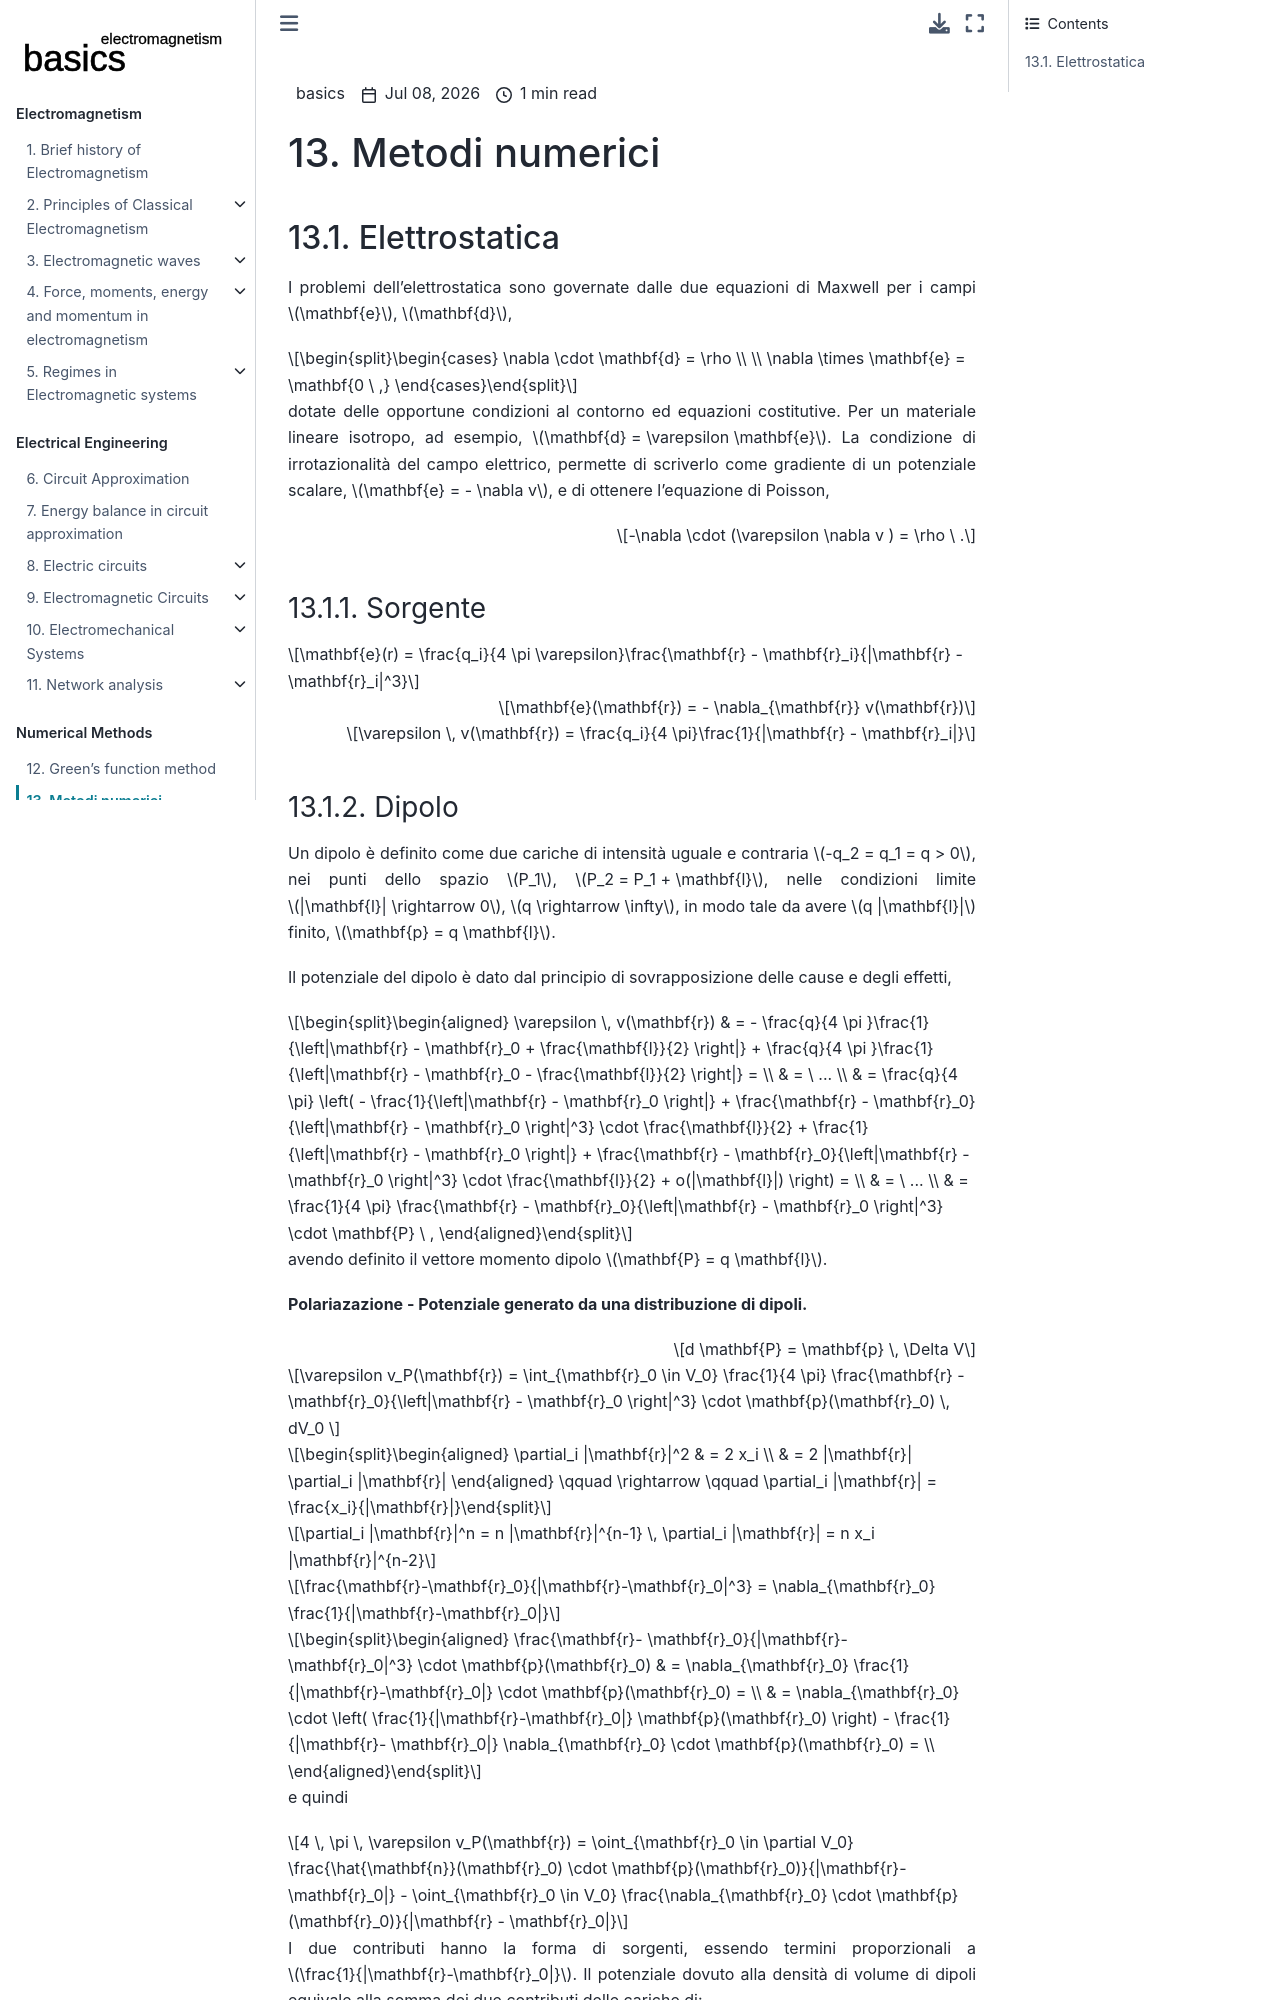

repository: Basics2022/bbooks-physics-electromagnetism · page: ch/numerical-methods.html · generator: jekyll

```{article-info}
:author: basics
:date: "{sub-ref}`today`"
:read-time: "{sub-ref}`wordcount-minutes` min read"
```

(classical-electromagnetism:numerics)=
# Metodi numerici

## Elettrostatica
I problemi dell'elettrostatica sono governate dalle due equazioni di Maxwell per i campi $\mathbf{e}$, $\mathbf{d}$,

$$\begin{cases}
  \nabla \cdot \mathbf{d} = \rho \\ \\
  \nabla \times \mathbf{e} = \mathbf{0 \ ,}
\end{cases}$$

dotate delle opportune condizioni al contorno ed equazioni costitutive. Per un materiale lineare isotropo, ad esempio, $\mathbf{d} = \varepsilon \mathbf{e}$. La condizione di irrotazionalità del campo elettrico, permette di scriverlo come gradiente di un potenziale scalare, $\mathbf{e} = - \nabla v$, e di ottenere l'equazione di Poisson,

$$-\nabla \cdot (\varepsilon \nabla v ) = \rho \ .$$

### Sorgente

$$\mathbf{e}(r) = \frac{q_i}{4 \pi \varepsilon}\frac{\mathbf{r} - \mathbf{r}_i}{|\mathbf{r} - \mathbf{r}_i|^3}$$

$$\mathbf{e}(\mathbf{r}) = - \nabla_{\mathbf{r}} v(\mathbf{r})$$

$$\varepsilon \, v(\mathbf{r}) = \frac{q_i}{4 \pi}\frac{1}{|\mathbf{r} - \mathbf{r}_i|}$$
